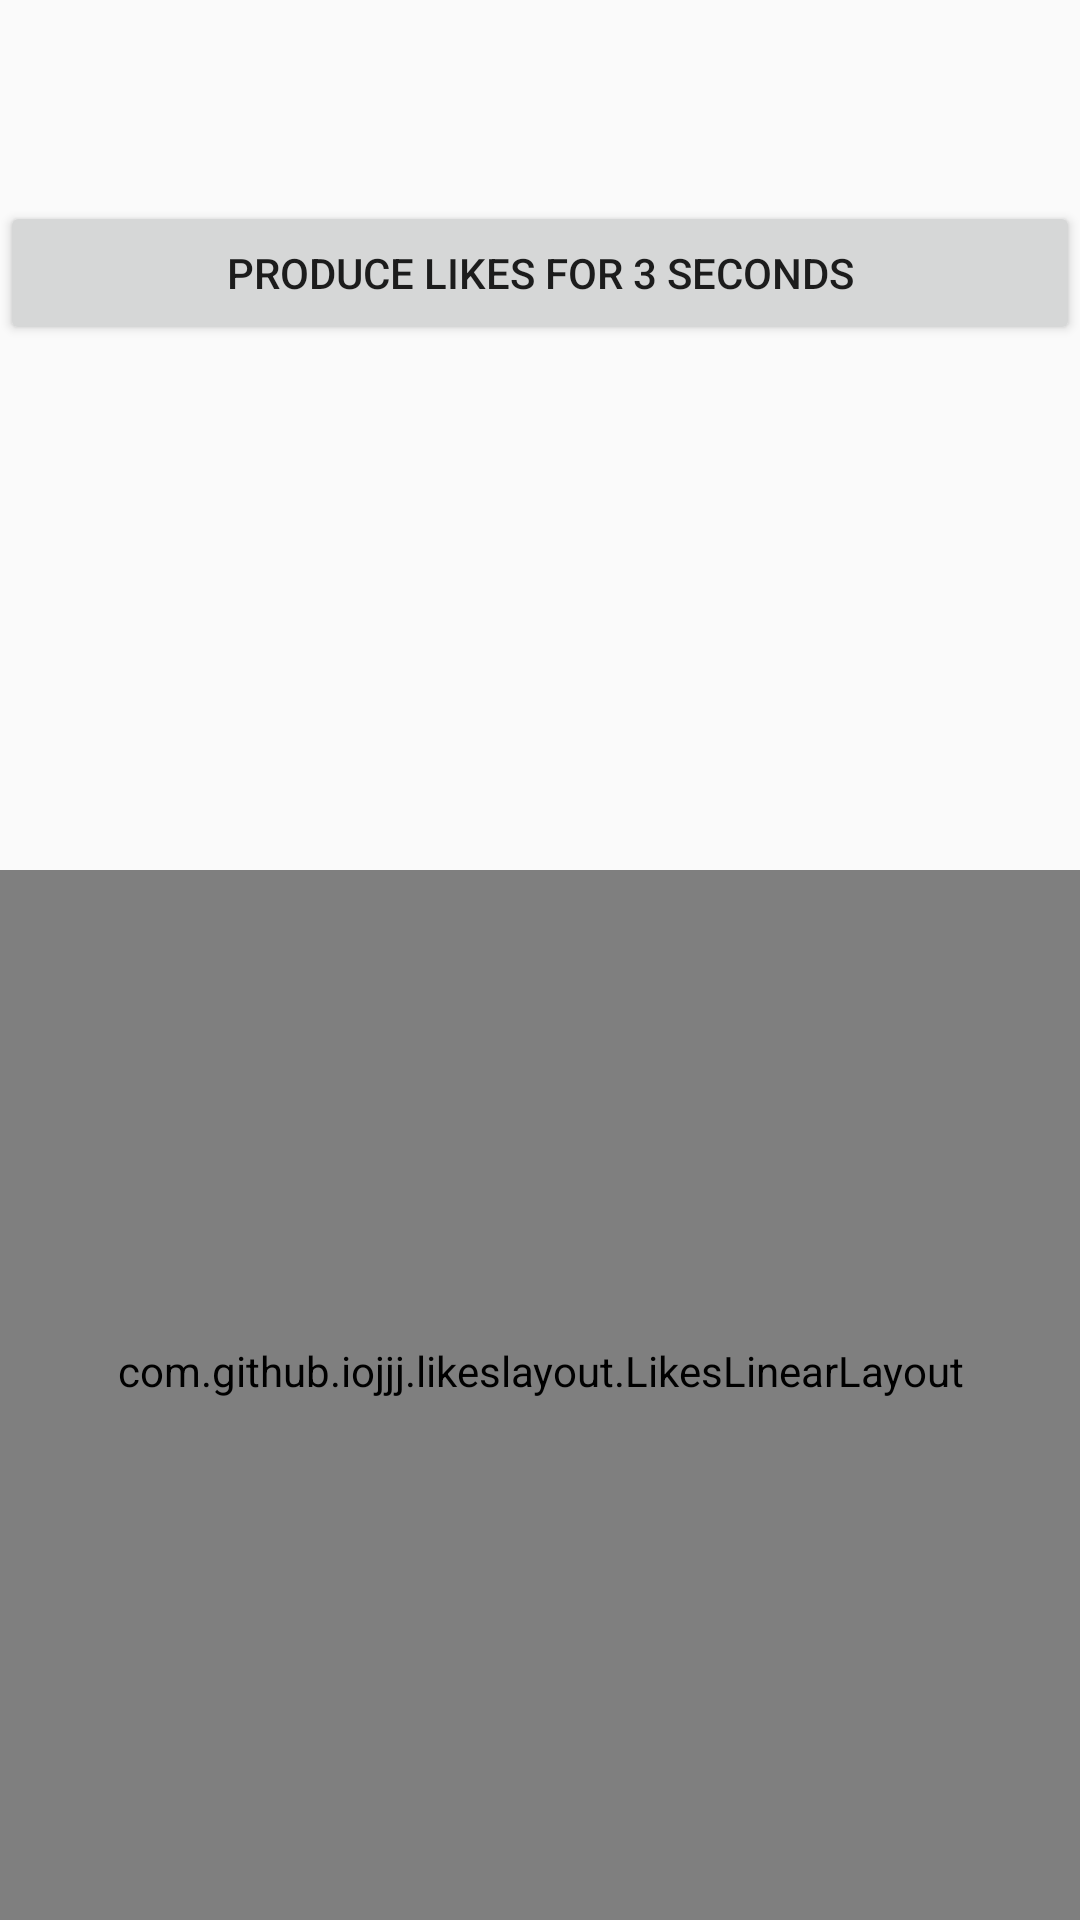

This screen was rendered from an Android layout file. Write that file and the resources it references.
<!-- AndroidManifest.xml: application theme AppTheme -->
<!-- res/layout/fragment_main.xml -->
<?xml version="1.0" encoding="utf-8"?>
<RelativeLayout xmlns:android="http://schemas.android.com/apk/res/android"
    xmlns:app="http://schemas.android.com/apk/res-auto"
    xmlns:tools="http://schemas.android.com/tools"
    android:layout_width="match_parent"
    android:layout_height="match_parent"
    tools:context=".MainActivity">

    <TextView
        android:id="@+id/status"
        android:layout_width="match_parent"
        android:layout_height="wrap_content"
        android:padding="16dp"
        />

    <Button
        android:id="@+id/btn_produce"
        android:layout_width="match_parent"
        android:layout_height="wrap_content"
        android:text="Produce likes for 3 seconds"
        android:layout_below="@+id/status"
        android:layout_marginTop="16dp"
        />

    <com.github.example.likeslayout.LikesLinearLayout
        android:id="@+id/likes_layout"
        android:layout_width="match_parent"
        android:layout_height="350dp"
        android:layout_alignParentBottom="true"
        android:orientation="horizontal"
        android:gravity="bottom|center_horizontal"
        android:paddingBottom="16dp"
        app:likes_animationDuration="1200"
        app:likes_tintMode="on_successively"
        app:likes_tintColors="@array/drawable_colors"
        >

        <ImageButton
            android:id="@+id/btn_favorite"
            style="@style/LikeButton.Favorite"
            />

        <Space
            android:layout_width="24dp"
            android:layout_height="match_parent"/>

        <ImageButton
            android:id="@+id/btn_grade"
            style="@style/LikeButton.Grade"
            app:likes_produceInterval="200"
            app:likes_tintMode="on_random"
            />


        <Space
            android:layout_width="24dp"
            android:layout_height="match_parent"/>

        <ImageButton
            android:id="@+id/btn_stars"
            style="@style/LikeButton.Stars"
            app:likes_tintMode="off"
            app:likes_animationDuration="2500"
            app:likes_drawableWidth="48dp"
            app:likes_drawableHeight="48dp"
            />

    </com.github.example.likeslayout.LikesLinearLayout>
</RelativeLayout>
<!-- resources referenced by this layout -->
<resources>
  <style name="LikeButton.Favorite">
          <item name="android:src">@drawable/ic_favorite</item>
          <item name="likes_drawable">@drawable/ic_favorite_normal</item>
      </style>
  <style name="LikeButton.Grade">
          <item name="android:src">@drawable/ic_grade</item>
          <item name="likes_drawable">@drawable/ic_grade_normal</item>
      </style>
  <style name="LikeButton.Stars">
          <item name="android:src">@drawable/ic_stars</item>
          <item name="likes_drawable">@drawable/ic_stars_colored</item>
      </style>
  <style name="AppTheme" parent="Theme.AppCompat.Light.DarkActionBar">
          
          <item name="colorPrimary">@color/colorPrimary</item>
          <item name="colorPrimaryDark">@color/colorPrimaryDark</item>
          <item name="colorAccent">@color/colorAccent</item>
      </style>
  <!-- drawable ic_favorite (drawable) -->
  <?xml version="1.0" encoding="utf-8"?>
  <selector xmlns:android="http://schemas.android.com/apk/res/android">
      <item android:drawable="@drawable/ic_favorite_pressed" android:state_pressed="true" />
      <item android:drawable="@drawable/ic_favorite_normal" />
  </selector>
  <!-- drawable ic_grade (drawable) -->
  <?xml version="1.0" encoding="utf-8"?>
  <selector xmlns:android="http://schemas.android.com/apk/res/android">
      <item android:drawable="@drawable/ic_grade_pressed" android:state_pressed="true" />
      <item android:drawable="@drawable/ic_grade_normal" />
  </selector>
  <!-- drawable ic_grade_normal (drawable-anydpi) -->
  <vector xmlns:android="http://schemas.android.com/apk/res/android"
          android:width="48dp"
          android:height="48dp"
          android:viewportWidth="24.0"
          android:viewportHeight="24.0">
      <path
          android:fillColor="#FF000000"
          android:pathData="M12,17.27L18.18,21l-1.64,-7.03L22,9.24l-7.19,-0.61L12,2 9.19,8.63 2,9.24l5.46,4.73L5.82,21z"/>
  </vector>
  <!-- drawable ic_stars (drawable) -->
  <?xml version="1.0" encoding="utf-8"?>
  <selector xmlns:android="http://schemas.android.com/apk/res/android">
      <item android:drawable="@drawable/ic_stars_pressed" android:state_pressed="true" />
      <item android:drawable="@drawable/ic_stars_normal" />
  </selector>
  <!-- drawable ic_stars_colored (drawable-anydpi) -->
  <vector xmlns:android="http://schemas.android.com/apk/res/android"
          android:width="48dp"
          android:height="48dp"
          android:viewportWidth="24.0"
          android:viewportHeight="24.0">
      <path
          android:fillColor="#2448d6"
          android:pathData="M11.99,2C6.47,2 2,6.48 2,12s4.47,10 9.99,10C17.52,22 22,17.52 22,12S17.52,2 11.99,2zM16.23,18L12,15.45 7.77,18l1.12,-4.81 -3.73,-3.23 4.92,-0.42L12,5l1.92,4.53 4.92,0.42 -3.73,3.23L16.23,18z"/>
  </vector>
  <color name="colorPrimary">#3F51B5</color>
  <color name="colorPrimaryDark">#303F9F</color>
  <color name="colorAccent">#FF4081</color>
  <!-- drawable ic_favorite_pressed (drawable-anydpi) -->
  <vector xmlns:android="http://schemas.android.com/apk/res/android"
          android:width="48dp"
          android:height="48dp"
          android:viewportWidth="24.0"
          android:viewportHeight="24.0">
      <path
          android:fillColor="#c0000000"
          android:pathData="M12,21.35l-1.45,-1.32C5.4,15.36 2,12.28 2,8.5 2,5.42 4.42,3 7.5,3c1.74,0 3.41,0.81 4.5,2.09C13.09,3.81 14.76,3 16.5,3 19.58,3 22,5.42 22,8.5c0,3.78 -3.4,6.86 -8.55,11.54L12,21.35z"/>
  </vector>
  <!-- drawable ic_grade_pressed (drawable-anydpi) -->
  <vector xmlns:android="http://schemas.android.com/apk/res/android"
          android:width="48dp"
          android:height="48dp"
          android:viewportWidth="24.0"
          android:viewportHeight="24.0">
      <path
          android:fillColor="#c0000000"
          android:pathData="M12,17.27L18.18,21l-1.64,-7.03L22,9.24l-7.19,-0.61L12,2 9.19,8.63 2,9.24l5.46,4.73L5.82,21z"/>
  </vector>
</resources>
